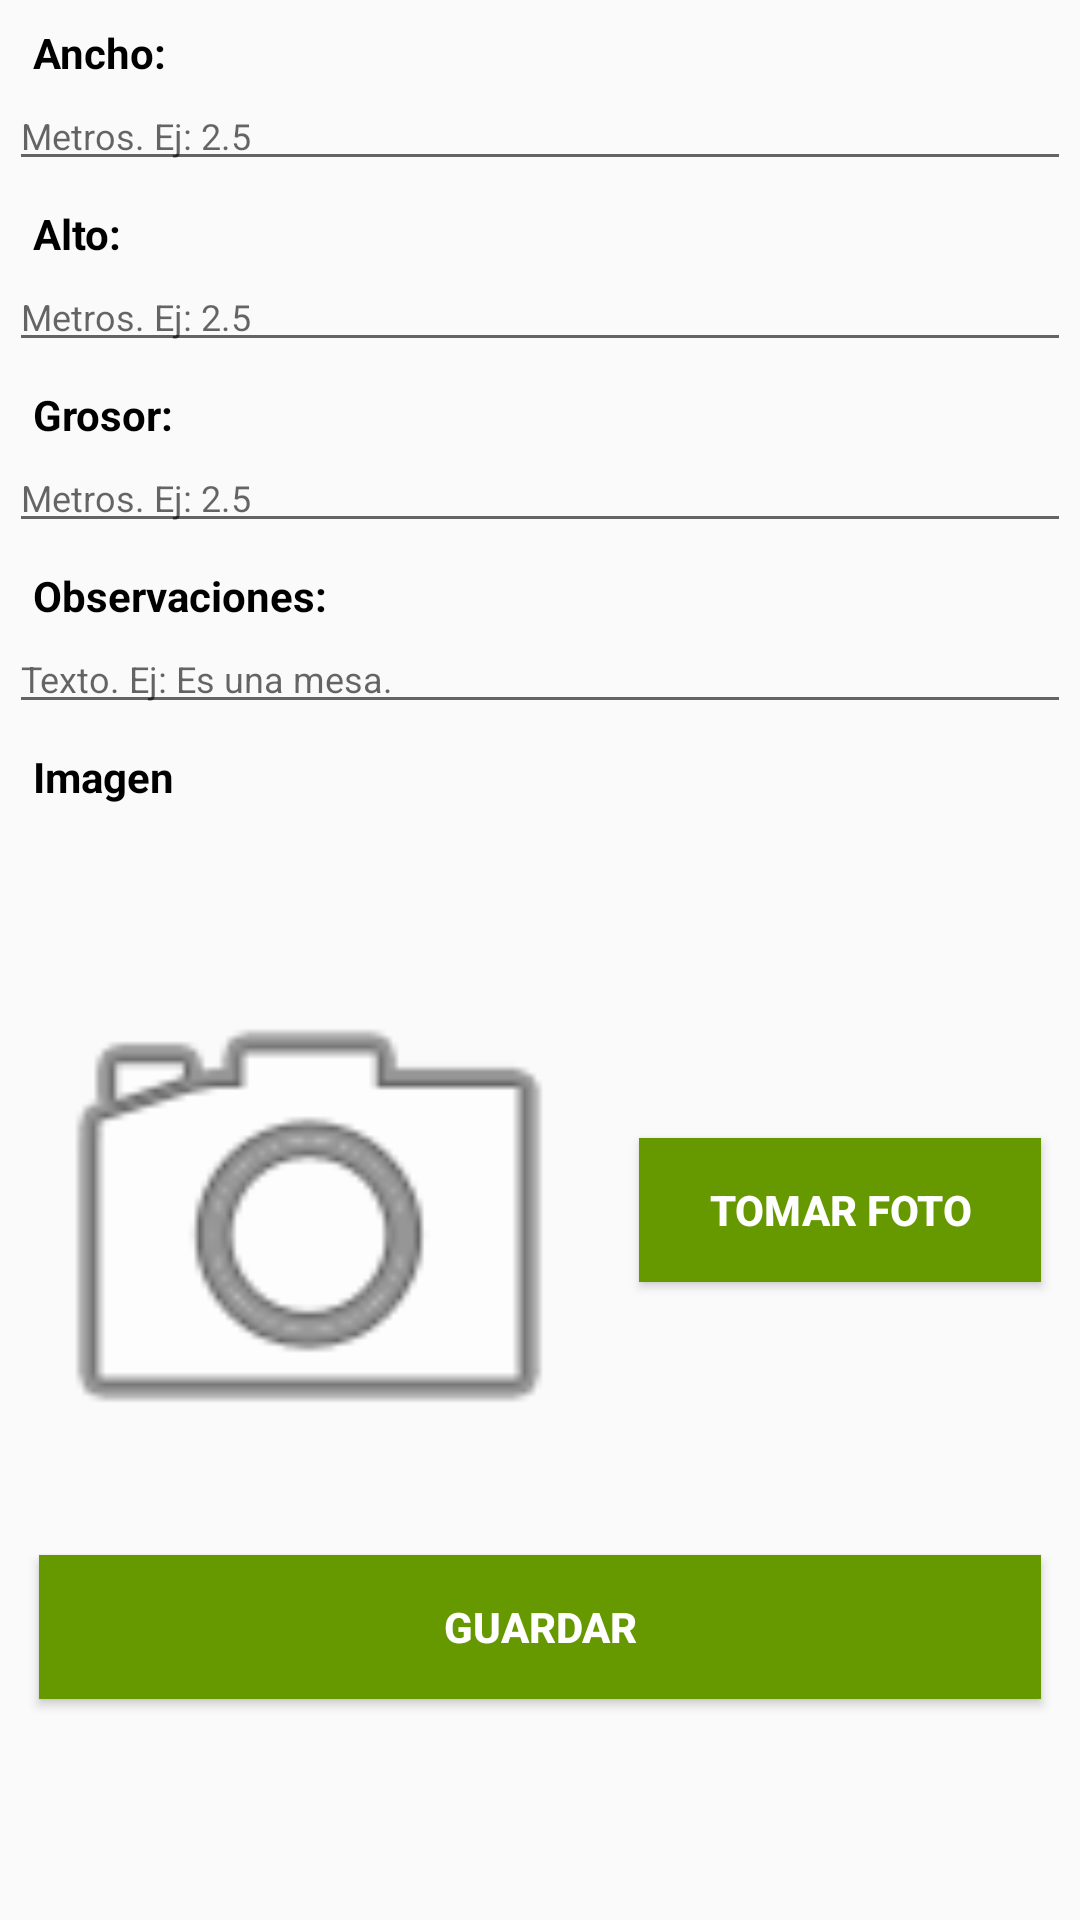

This screen was rendered from an Android layout file. Write that file and the resources it references.
<!-- AndroidManifest.xml: application theme AppTheme -->
<!-- res/layout/crear_especial.xml -->
<?xml version="1.0" encoding="utf-8"?>
<LinearLayout xmlns:android="http://schemas.android.com/apk/res/android"
    android:orientation="vertical" android:layout_width="match_parent"
    android:layout_height="match_parent"
    android:paddingLeft="3dp" android:paddingRight="3dp">

    <ScrollView
        android:layout_width="match_parent"
        android:layout_height="match_parent">
        <LinearLayout
            android:layout_width="match_parent"
            android:layout_height="wrap_content"
            android:orientation="vertical">
            <TextView
                android:text="Ancho: "
                android:paddingTop="8dp"
                style="@style/TextView"
                android:textAppearance="@style/TextAppearance.AppCompat"/>

            <EditText
                android:id="@+id/txtAncho"
                android:layout_width="match_parent"
                android:layout_height="wrap_content"
                android:ems="10"
                android:hint="@string/ej_metros"
                android:inputType="numberDecimal"
                android:maxLength="20"
                android:digits=".1234567890"
                android:textSize="12sp"/>

            <TextView
                android:text="Alto: "
                android:paddingTop="8dp"
                style="@style/TextView"
                android:textAppearance="@style/TextAppearance.AppCompat"/>

            <EditText
                android:id="@+id/txtAlto"
                android:layout_width="match_parent"
                android:layout_height="wrap_content"
                android:ems="10"
                android:hint="@string/ej_metros"
                android:inputType="numberDecimal"
                android:maxLength="20"
                android:digits=".1234567890"
                android:textSize="12sp"/>

            <TextView
                style="@style/TextView"
                android:text="Grosor: "
                android:paddingTop="8dp"
                android:textAppearance="@style/TextAppearance.AppCompat"/>

            <EditText
                android:id="@+id/txtGrosor"
                android:layout_width="match_parent"
                android:layout_height="wrap_content"
                android:ems="10"
                android:hint="@string/ej_metros"
                android:inputType="numberDecimal"
                android:maxLength="20"
                android:digits=".1234567890"
                android:textSize="12sp"/>

            <TextView
                android:text="Observaciones: "
                android:paddingTop="8dp"
                style="@style/TextView"
                android:textAppearance="@style/TextAppearance.AppCompat"/>

            <EditText
                android:id="@+id/txtObservaciones"
                android:layout_width="match_parent"
                android:layout_height="wrap_content"
                android:ems="10"
                android:hint="Texto. Ej: Es una mesa."
                android:inputType="text"
                android:maxLength="600"
                android:textSize="12sp"/>

            <TextView
                android:paddingTop="8dp"
                android:layout_width="match_parent"
                android:layout_height="wrap_content"
                android:text="Imagen"
                style="@style/TextView"
                android:textAppearance="@style/TextAppearance.AppCompat"/>

            <TextView
                android:paddingTop="2dp"
                android:textAlignment="center"
                android:id="@+id/TV_Imagen"
                android:layout_width="match_parent"
                android:layout_height="30dp"
                android:textSize="12sp"
                android:textAppearance="@style/TextAppearance.AppCompat"/>

            <LinearLayout
                android:layout_width="match_parent"
                android:layout_height="wrap_content"
                android:orientation="horizontal">

                <LinearLayout
                    android:layout_width="wrap_content"
                    android:layout_height="wrap_content"
                    android:orientation="vertical">

                    <ImageView
                        android:id="@+id/imgFoto"
                        android:layout_width="200dp"
                        android:layout_height="200dp"
                        android:layout_marginTop="10dp"
                        android:layout_weight="50"
                        android:contentDescription="Foto"
                        android:maxHeight="200dp"
                        android:maxWidth="200dp"
                        android:minHeight="200dp"
                        android:minWidth="200dp"
                        android:src="@android:drawable/ic_menu_camera"/>
                </LinearLayout>

                <LinearLayout
                    android:layout_width="match_parent"
                    android:layout_height="match_parent"
                    android:layout_gravity="center">

                    <Button
                        android:id="@+id/TomarFoto"
                        style="@style/ButtonStyle2"
                        android:layout_width="match_parent"
                        android:layout_height="wrap_content"
                        android:layout_gravity="center"
                        android:layout_marginLeft="10dp"
                        android:layout_marginRight="10dp"
                        android:text="@string/tomar_foto" />
                    

                </LinearLayout>
            </LinearLayout>

            <Button
                android:id="@+id/Guardar"
                style="@style/ButtonStyle2"
                android:layout_marginBottom="10dp"
                android:layout_marginLeft="10dp"
                android:layout_marginTop="10dp"
                android:layout_marginRight="10dp"
                android:textStyle="bold"
                android:layout_width="match_parent"
                android:layout_height="wrap_content"
                android:text="@string/guardar"/>

        </LinearLayout>
    </ScrollView>

</LinearLayout>
<!-- resources referenced by this layout -->
<resources>
  <string name="ej_metros">Metros. Ej: 2.5</string>
  <string name="guardar">Guardar</string>
  <string name="tomar_foto">Tomar Foto</string>
  <style name="ButtonStyle2" parent="Base.TextAppearance.AppCompat.Widget.Button">
          <item name="android:background">@android:color/holo_green_dark</item>
          <item name="android:textStyle">bold</item>
          <item name="android:typeface">sans</item>
          <item name="android:textColor">@color/buttonTextColor</item>
      </style>
  <style name="TextView" parent="Base.Widget.AppCompat.TextView.SpinnerItem">
          <item name="android:textStyle">bold</item>
          <item name="android:typeface">sans</item>
          <item name="android:textSize">14sp</item>
          <item name="android:textColor">@android:color/black</item>
          <item name="android:layout_height">wrap_content</item>
          <item name="android:layout_width">match_parent</item>
      </style>
  <style name="AppTheme" parent="Theme.AppCompat.Light.DarkActionBar">
          
          <item name="colorPrimary">@color/colorPrimary</item>
          <item name="colorPrimaryDark">@color/colorPrimaryDark</item>
          <item name="colorAccent">@color/colorAccent</item>
      </style>
  <color name="buttonTextColor">#FFFFFF</color>
  <color name="colorPrimary">#74828F</color>
  <color name="colorPrimaryDark">#525564</color>
  <color name="colorAccent">#525564</color>
</resources>
